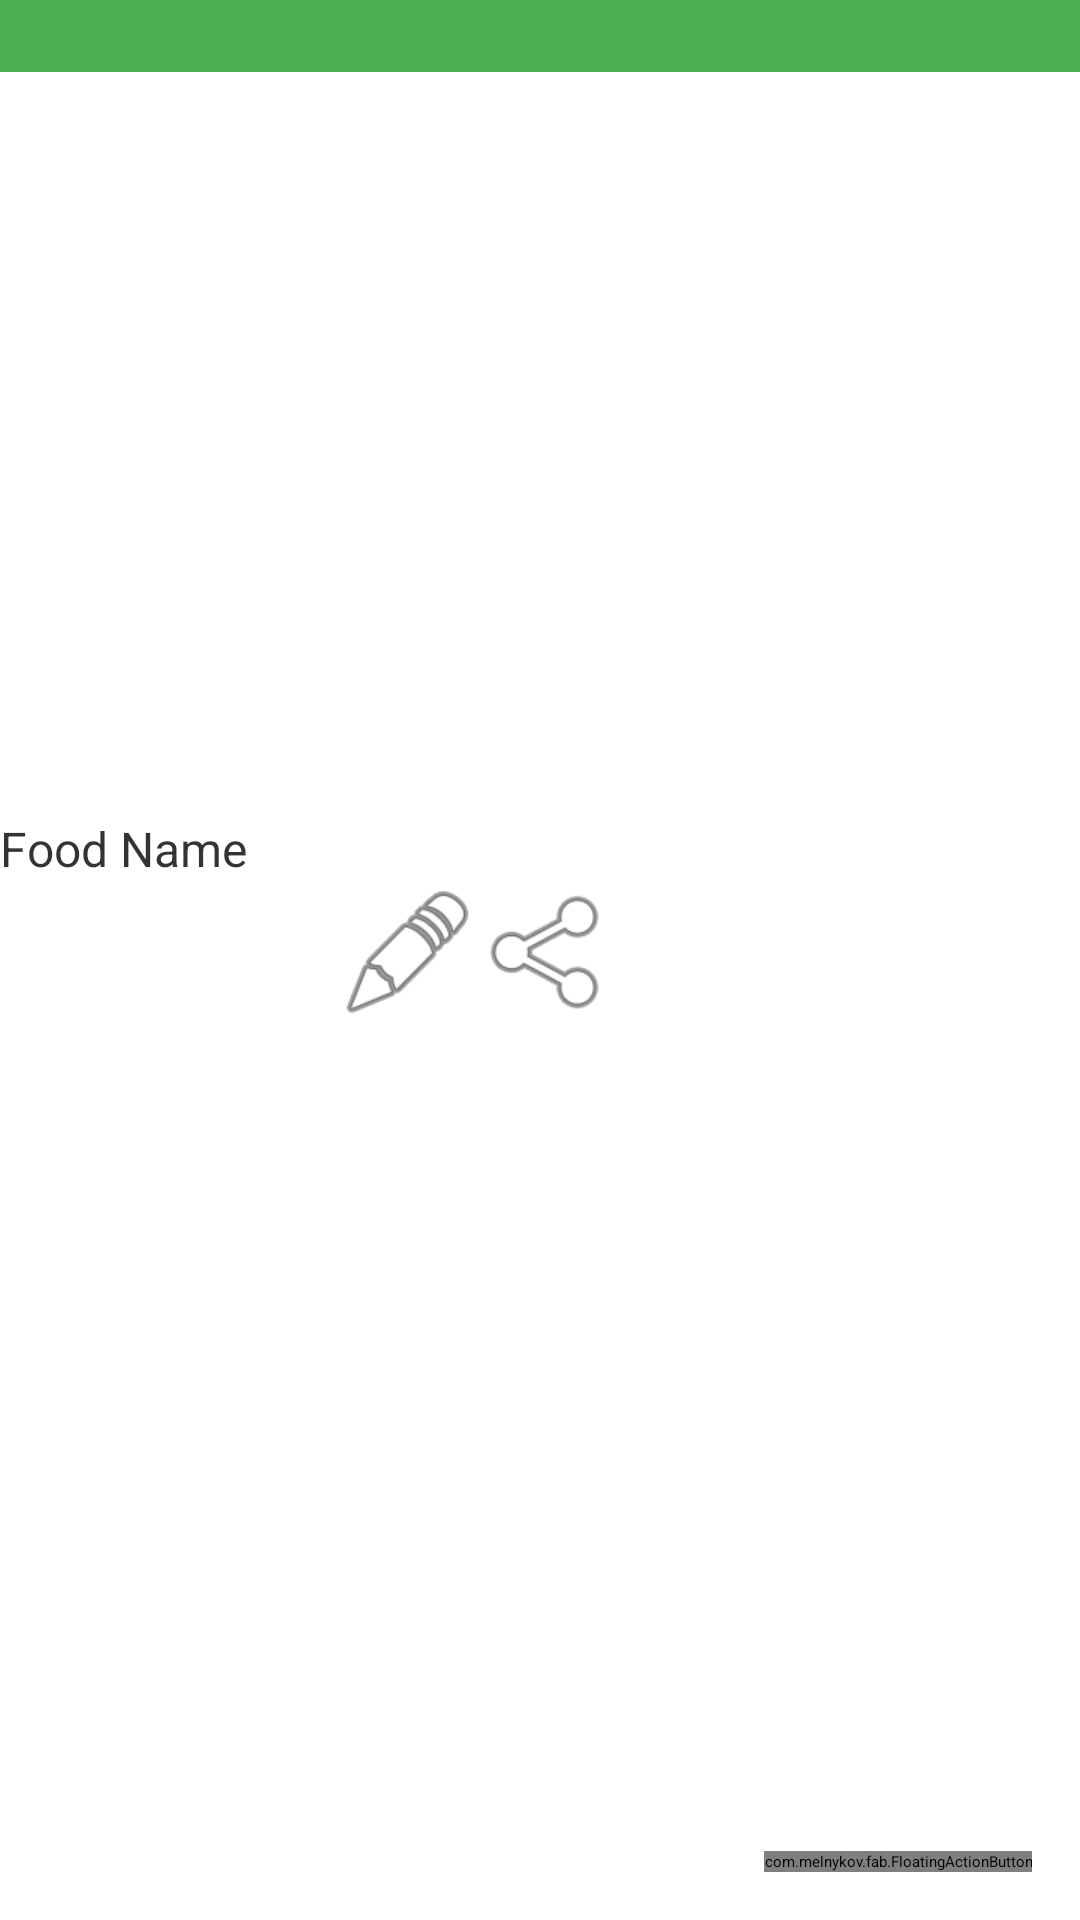

Layout XML and referenced resources for this Android screen:
<!-- AndroidManifest.xml: application theme AppTheme -->
<!-- res/layout/activity_food_entry.xml -->
<FrameLayout xmlns:android="http://schemas.android.com/apk/res/android"
    xmlns:tools="http://schemas.android.com/tools"
    xmlns:fab="http://schemas.android.com/apk/res-auto"
    android:layout_width="match_parent"
    android:layout_height="match_parent"
    tools:context="com.felkertech.n.munch.Activities.FoodEntry">
    <android.support.v7.widget.Toolbar
        android:id="@+id/my_awesome_toolbar"
        android:layout_height="wrap_content"
        android:layout_width="match_parent"
        android:elevation="4dp"
        android:paddingTop="24dp"
        android:minHeight="?attr/actionBarSize"
        android:background="@color/primary"
        />
    <LinearLayout
        android:layout_width="match_parent"
        android:orientation="vertical"
        android:layout_height="wrap_content">
        <ImageView
            android:layout_width="match_parent"
            android:layout_height="200dp"
            android:layout_marginTop="64dp"
            android:scaleType="fitCenter"
            android:id="@+id/photo_taken"
            android:src="@drawable/ic_launcher"/>
        <AutoCompleteTextView
            android:layout_marginTop="8dp"
            android:layout_width="320dp"
            android:textSize="16sp"
            android:id="@+id/food_type"
            android:hint="Food Name"
            android:layout_height="wrap_content" />
        <LinearLayout
            android:layout_width="320dp"
            android:layout_height="wrap_content"
            android:gravity="center_horizontal"
            android:orientation="horizontal">
            <ImageButton
                android:layout_width="48dp"
                android:layout_height="48dp"
                android:id="@+id/image_edit"
                android:src="@android:drawable/ic_menu_edit"/>
            <ImageButton
                android:layout_width="48dp"
                android:layout_height="48dp"
                android:id="@+id/image_share"
                android:src="@android:drawable/ic_menu_share"/>
        </LinearLayout>
    </LinearLayout>
    <com.melnykov.fab.FloatingActionButton
        android:id="@+id/fab"
        android:layout_width="wrap_content"
        android:layout_height="wrap_content"
        android:layout_gravity="bottom|end"
        android:layout_margin="16dp"
        android:src="@drawable/ic_launcher"
        fab:fab_colorNormal="@color/accent"
        fab:fab_colorPressed="@color/accent_dark"
        fab:fab_colorRipple="@color/ripple" />

</FrameLayout>
<!-- resources referenced by this layout -->
<resources>
  <color name="accent">@color/orange_500</color>
  <color name="accent_dark">@color/deep_orange_500</color>
  <color name="primary">@color/green_500</color>
  <color name="ripple">#0f9</color>
  <style name="AppTheme" parent="MaterialDrawerTheme.Light.DarkToolbar.TranslucentStatus">
          
          <item name="android:textColor">@color/primary_text</item>
          <item name="android:textColorSecondary">@color/secondary_text</item>
      </style>
  <color name="orange_500">#FF9800</color>
  <color name="deep_orange_500">#FF5722</color>
  <color name="green_500">#4CAF50</color>
  <color name="primary_text">#CC000000</color>
  <color name="secondary_text">#99000000</color>
</resources>
